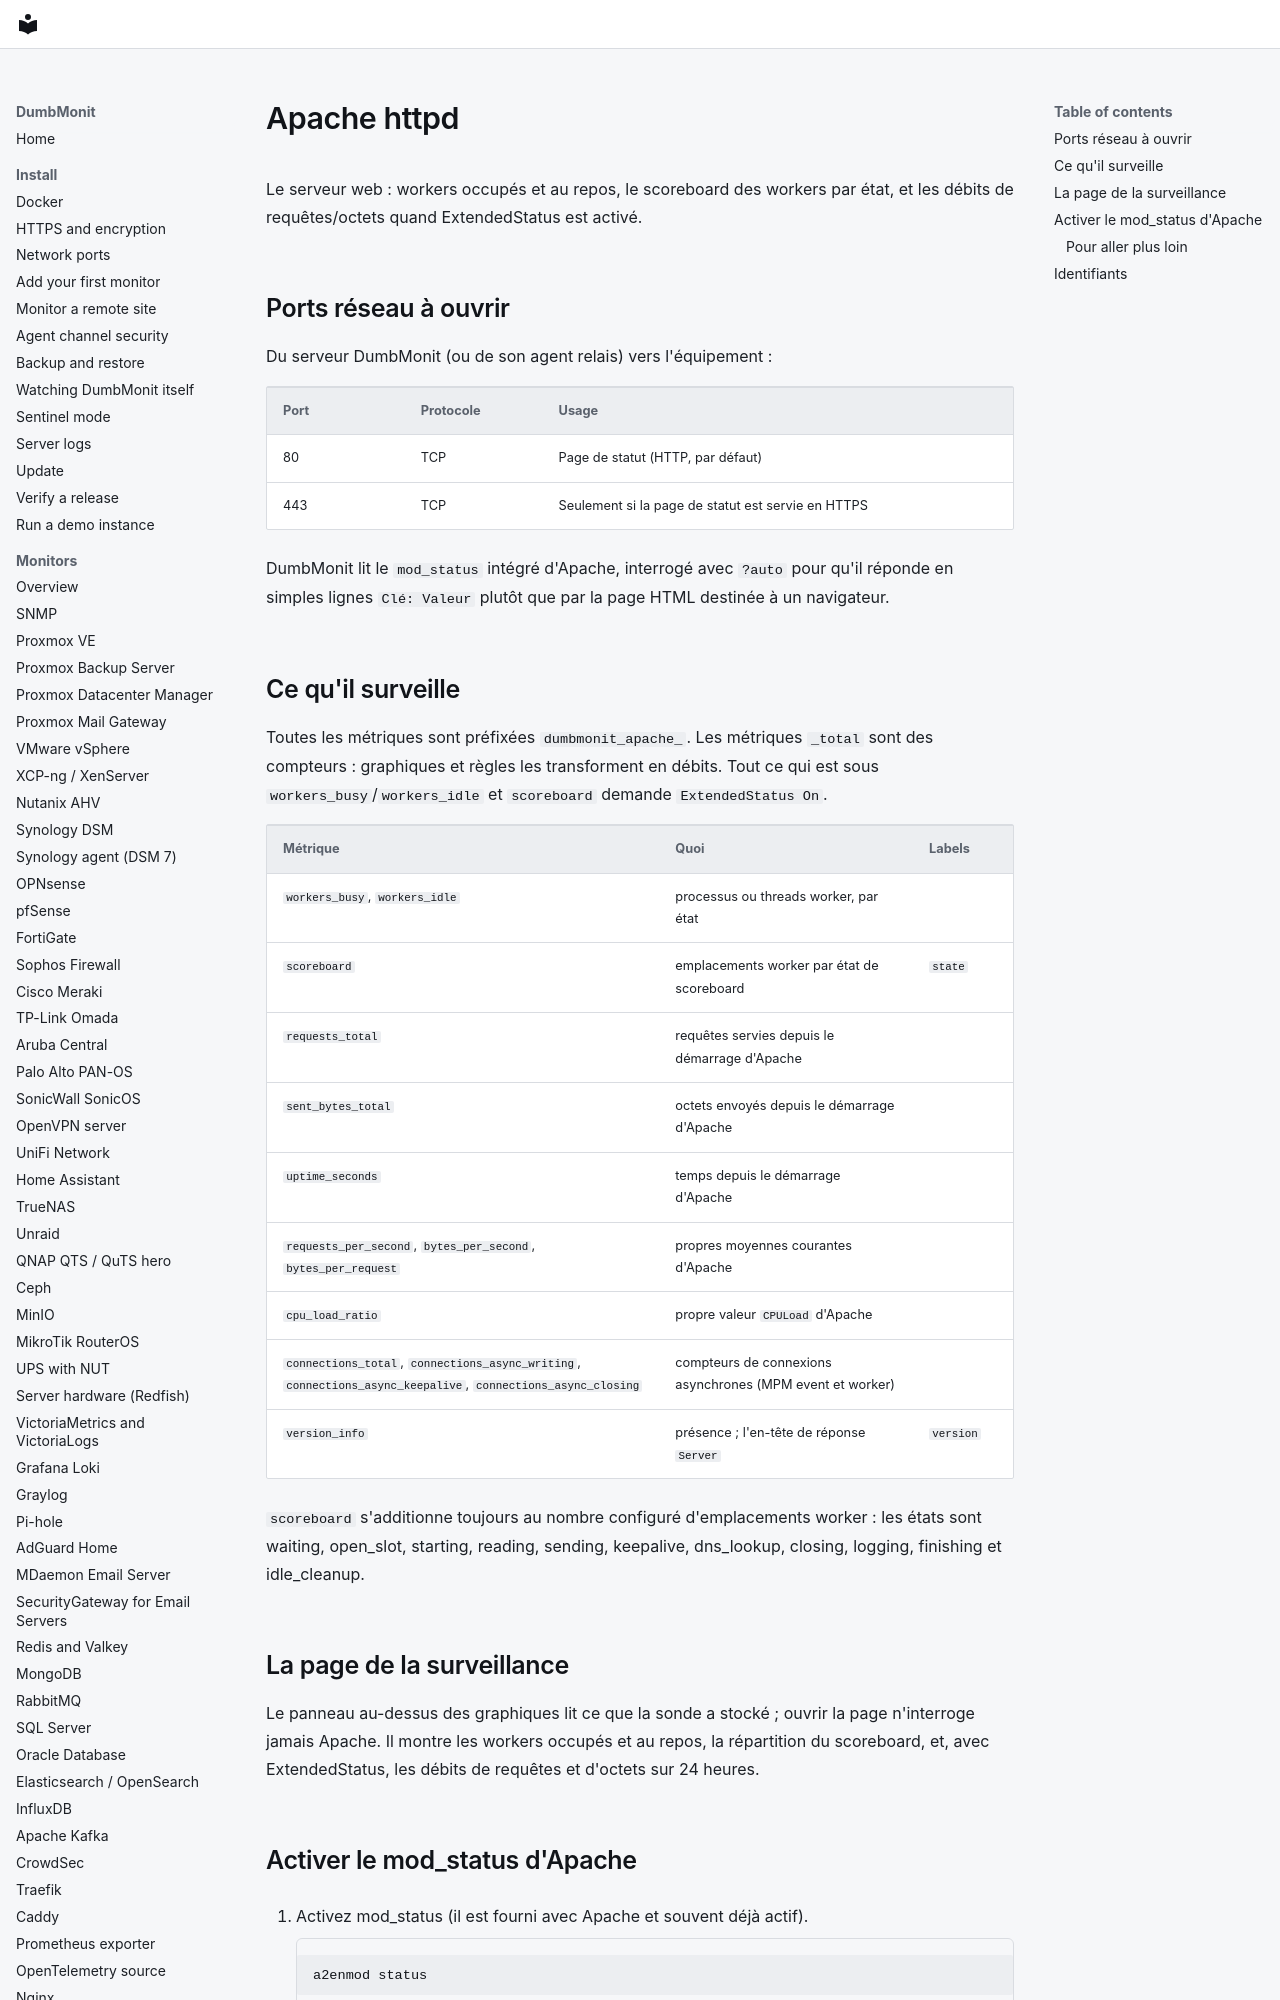

repository: laupernoe/dumbmonit · page: devices/apache.fr/index.html · generator: mkdocs

# Apache httpd

Le serveur web : workers occupés et au repos, le scoreboard des workers par
état, et les débits de requêtes/octets quand ExtendedStatus est activé.

## Ports réseau à ouvrir

Du serveur DumbMonit (ou de son agent relais) vers l'équipement :

| Port | Protocole | Usage |
|---|---|---|
| 80 | TCP | Page de statut (HTTP, par défaut) |
| 443 | TCP | Seulement si la page de statut est servie en HTTPS |

DumbMonit lit le `mod_status` intégré d'Apache, interrogé avec `?auto` pour
qu'il réponde en simples lignes `Clé: Valeur` plutôt que par la page HTML
destinée à un navigateur.
